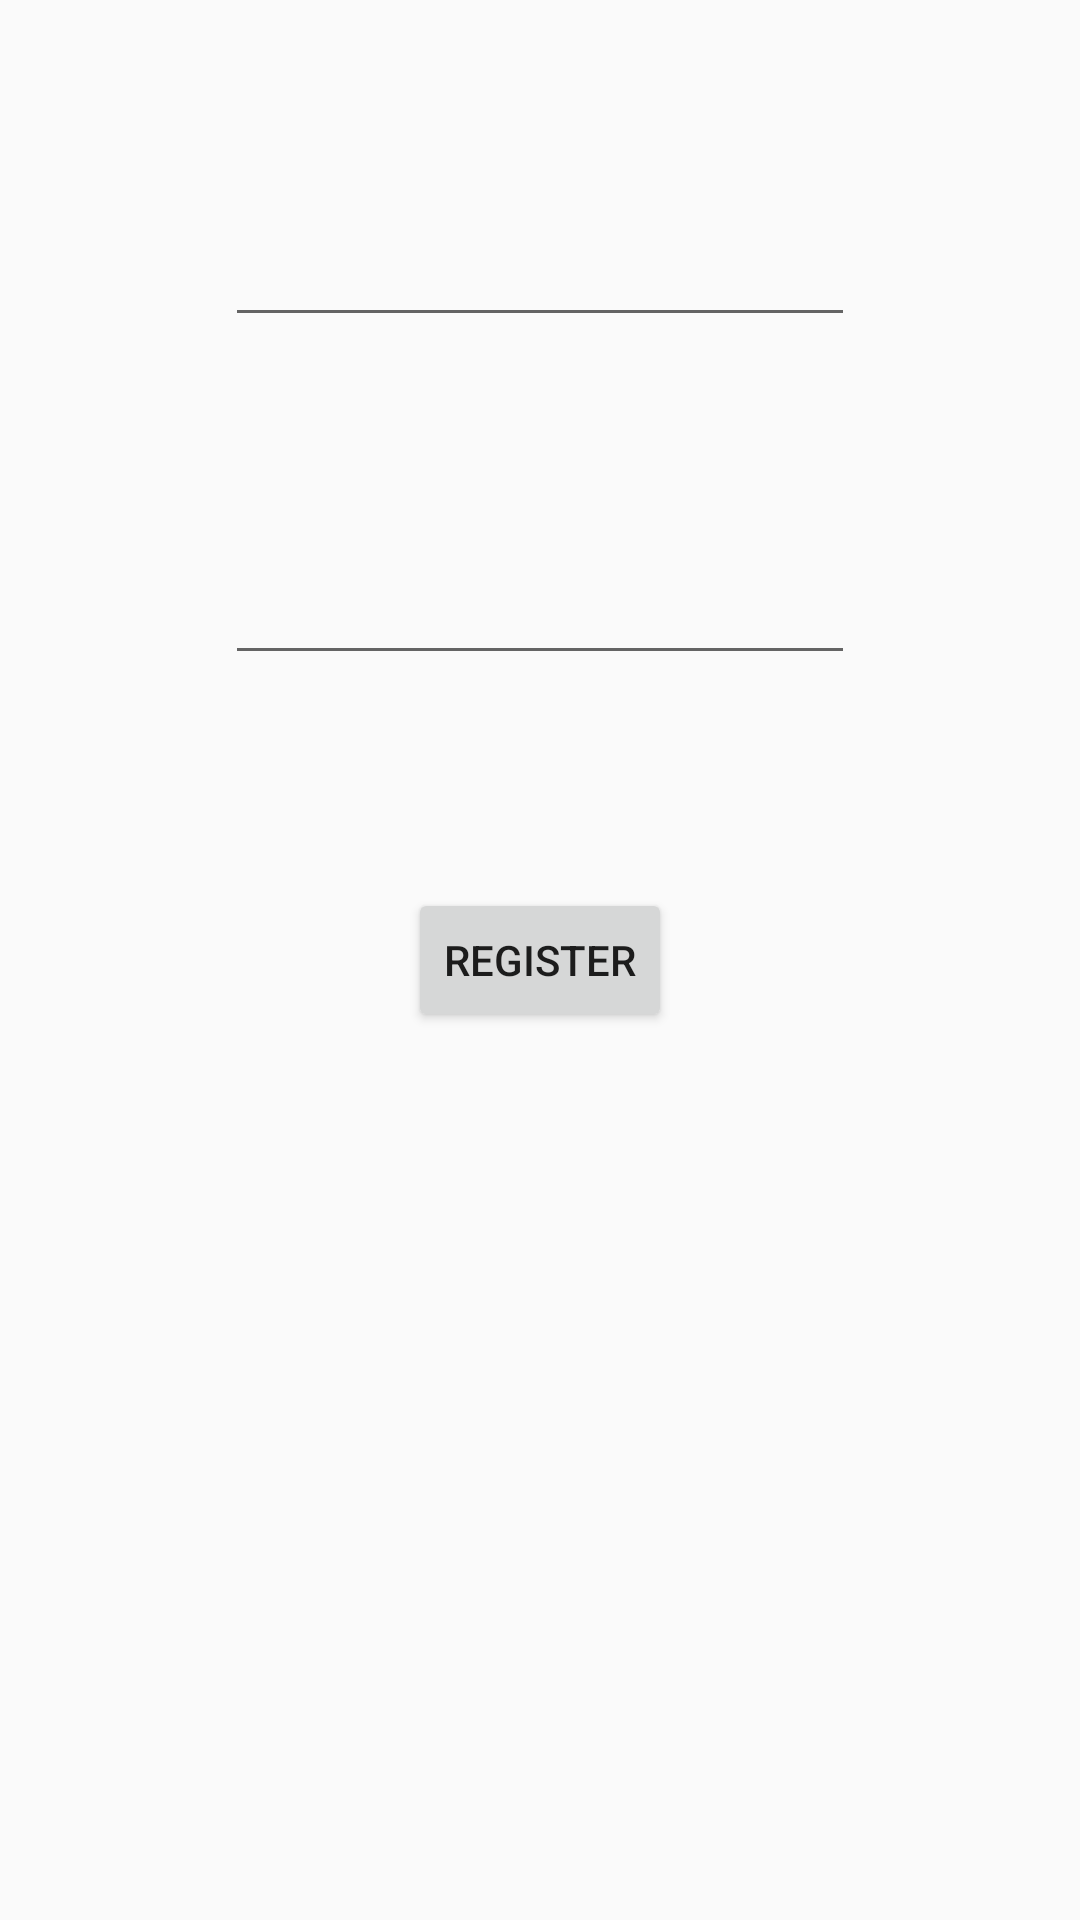

Here is an Android app screen rendered from its layout file. Give the layout XML and the strings, colors and styles it references.
<!-- AndroidManifest.xml: application theme Theme.AppCompat.Light.NoActionBar -->
<!-- res/layout/activity_register.xml -->
<?xml version="1.0" encoding="utf-8"?>
<androidx.constraintlayout.widget.ConstraintLayout xmlns:android="http://schemas.android.com/apk/res/android"
    xmlns:app="http://schemas.android.com/apk/res-auto"
    xmlns:tools="http://schemas.android.com/tools"
    android:layout_width="match_parent"
    android:layout_height="match_parent"
    tools:context=".RegisterActivity">
    <Button
        android:id="@+id/registerButton"
        android:layout_width="wrap_content"
        android:layout_height="wrap_content"
        android:text="Register"
        app:layout_constraintBottom_toBottomOf="parent"
        app:layout_constraintLeft_toLeftOf="parent"
        app:layout_constraintRight_toRightOf="parent"
        app:layout_constraintTop_toTopOf="parent" />

    <EditText
        app:layout_constraintTop_toTopOf="parent"
        app:layout_constraintRight_toRightOf="parent"
        app:layout_constraintLeft_toLeftOf="parent"
        app:layout_constraintBottom_toTopOf="@+id/passwordRegister"
        android:id="@+id/emailRegister"
        android:layout_width="wrap_content"
        android:layout_height="wrap_content"
        android:ems="10"
        android:inputType="textEmailAddress"
        tools:layout_editor_absoluteX="104dp"
        tools:layout_editor_absoluteY="199dp" />

    <EditText
        android:id="@+id/passwordRegister"
        app:layout_constraintTop_toBottomOf="@+id/emailRegister"
        app:layout_constraintBottom_toTopOf="@+id/registerButton"
        app:layout_constraintRight_toRightOf="parent"
        app:layout_constraintLeft_toLeftOf="parent"
        android:layout_width="wrap_content"
        android:layout_height="wrap_content"
        android:ems="10"
        android:inputType="textPassword"
        tools:layout_editor_absoluteX="104dp"
        tools:layout_editor_absoluteY="267dp" />

</androidx.constraintlayout.widget.ConstraintLayout>
<!-- resources referenced by this layout -->
<resources>

</resources>
